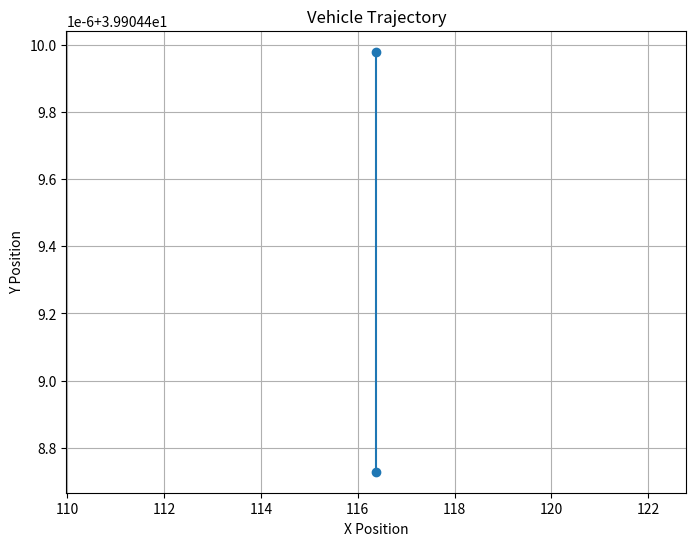

Write Python code to recreate this figure.


import math
import matplotlib.pyplot as plt
import math

# --------------------------------------计算当前位置及航向角    
time_slot = 0.1
b = 1303.304018485985

def calculate_next_pos_theta(last_moment_pos, last_moment_theta, speed, wheel_angle, wheel_base = 2.875, time_slot = 0.1):
    speed_m_per_s = speed * 1000 / 3600

    # 如果wheel_angle等于0，表示车辆直行
    if wheel_angle == 0:
        # 计算直行的距离
        distance = speed_m_per_s * time_slot
        # 转换theta为弧度
        theta_radian = math.radians(last_moment_theta)
        dx = distance * math.sin(theta_radian)
        dy = distance * math.cos(theta_radian)
        next_theta = last_moment_theta
    else:
        # 转换wheel_angle为弧度
        wheel_angle_radian = math.radians(wheel_angle)
        # 计算以车辆为圆心的弧线半径R
        R = wheel_base / math.tan(abs(wheel_angle_radian))
        # 计算车辆实际行驶的弧长distance
        distance = speed_m_per_s * time_slot
        # 计算车辆经过的弧线对应圆心角alpha（弧度）
        alpha = distance / R
        # 计算经纬度变化
        dx = R * math.sin(alpha) if wheel_angle > 0 else -R * math.sin(alpha)
        dy = R * (1 - math.cos(alpha))
        # 计算下一时刻的theta
        next_theta = (last_moment_theta - math.degrees(alpha)) if wheel_angle > 0 else (last_moment_theta + math.degrees(alpha))
        # Ensure next_theta is within 0~360
        next_theta %= 360

    # 一个纬度上距离1km对应的角度变化
    lat_to_km = 1 / 111
    # 一个经度上距离1km对应的角度变化
    lon_to_km = 1 / (111 * math.cos(math.radians(last_moment_pos[1])))

    # 计算经纬度变化对应的角度变化
    delta_lon = dx * lat_to_km  /  b
    delta_lat = dy * lon_to_km  /  b
    # 计算下一时刻的位置
    next_pos = [last_moment_pos[0]+delta_lon, last_moment_pos[1]+delta_lat, 0]

    return next_pos, next_theta


def plot_vehicle_trajectory(initial_pos, initial_theta, speed, wheel_angle, time_slot, num_steps):
    positions = [initial_pos]
    thetas = [initial_theta]
    
    current_pos = initial_pos
    current_theta = initial_theta
    
    for _ in range(num_steps):
        next_pos, next_theta = calculate_next_pos_theta(current_pos, current_theta, speed, wheel_angle)
        positions.append(next_pos)
        thetas.append(next_theta)
        
        current_pos = next_pos
        current_theta = next_theta
    
    x_values = [pos[0] for pos in positions]
    y_values = [pos[1] for pos in positions]
    print('positions: ', positions)
    
    plt.figure(figsize=(8, 6))
    plt.plot(x_values, y_values, marker='o')
    plt.title('Vehicle Trajectory')
    plt.xlabel('X Position')
    plt.ylabel('Y Position')
    plt.grid(True)
    plt.show()

# Example usage:
initial_position = [ 116.38553266, 39.90440998, 0 ]  # Set your initial position here
initial_angle = 180  # Set your initial angle here
vehicle_speed = 5  # Set your vehicle speed here
wheel_angle = 0  # Set your wheel angle here
time_step = 0.1  # Set your time slot here
num_iterations = 1  # Set the number of iterations/steps

plot_vehicle_trajectory(initial_position, initial_angle, vehicle_speed, wheel_angle, time_step, num_iterations)
